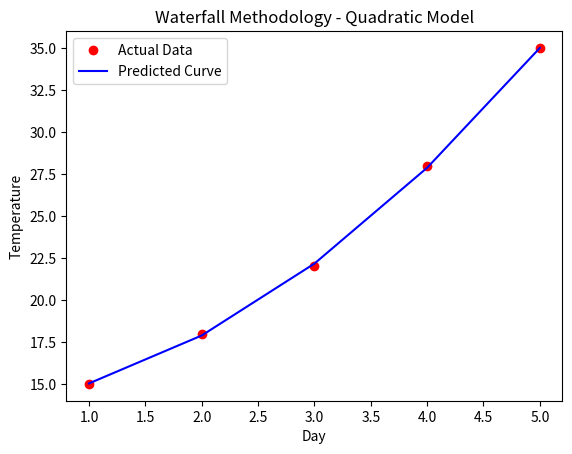

This chart was generated by the following Python code:
import numpy as np
import matplotlib.pyplot as plt


data = {1: 15, 2: 18, 3: 22, 4: 28, 5: 35}  


def quadratic_model(a, b, c, x):
    return a * x**2 + b * x + c


x = np.array(list(data.keys()))
y = np.array(list(data.values()))
coefficients = np.polyfit(x, y, 2)  
a, b, c = coefficients


predictions = [quadratic_model(a, b, c, day) for day in x]
print(f"Actual: {y}, Predicted: {predictions}")


plt.plot(x, y, 'ro', label='Actual Data')
plt.plot(x, predictions, 'b-', label='Predicted Curve')
plt.legend()
plt.title("Waterfall Methodology - Quadratic Model")
plt.xlabel("Day")
plt.ylabel("Temperature")
plt.show()
